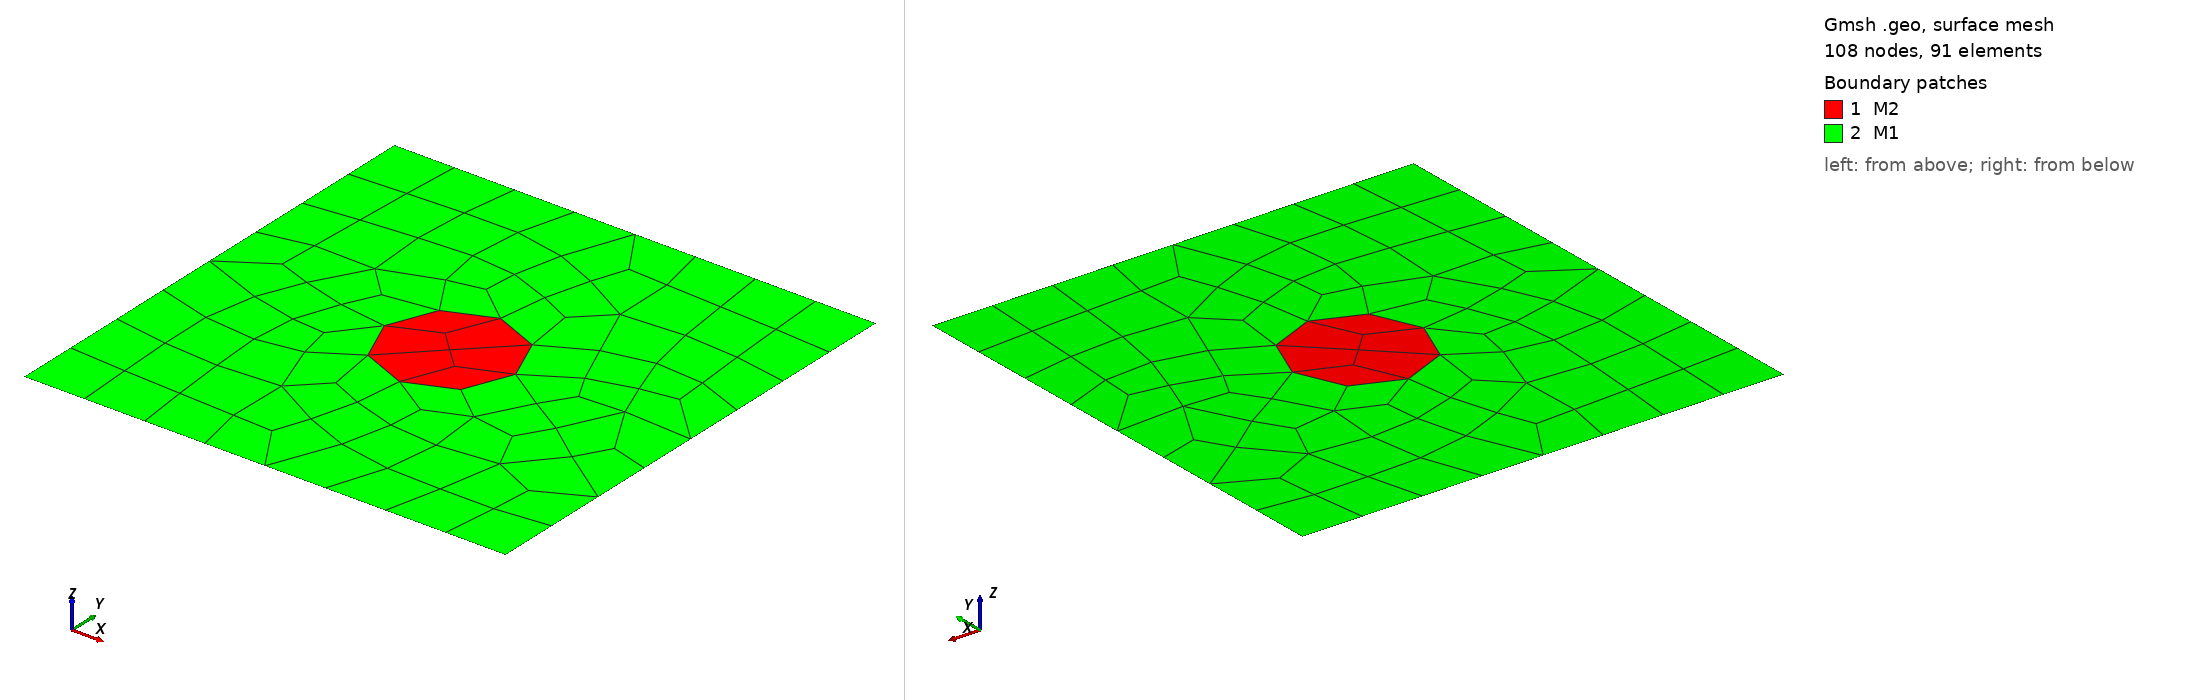

Gmsh geometry script, surface-meshed: 108 nodes, 91 surface elements. Boundary patches (legend numbers): 1 M2, 2 M1. Left view from above one corner, right view from below the opposite corner. Legend entries are the model's physical surfaces. The drawing asked Gmsh for element sizes between 1% and 20% of the model's largest extent; the script's own settings can give other sizes.

=== three.geo (drawn) ===

SetFactory("OpenCASCADE");

// Parámetros
pml = 0.05;    // grosor PML
R   = 0.15;    // radio tronco (Ø30cm)
cx  = 0.55;    // centro X (dominio total 1.10m → centro en 0.55m)
cz  = 0.55;    // centro Z

// Dominio total 1.10 x 1.10 m (incluye PML)
Rectangle(1) = {0, 0, 0, 1.10, 1.10};

// Tronco cilíndrico
Disk(2) = {cx, cz, 0, R, R};

// Fragmentación — comparte nodos en la interfaz aire-tronco
BooleanFragments{ Surface{1}; Delete; }{ Surface{2}; Delete; }

// Control de calidad
Mesh.CharacteristicLengthMax = 0.01;
Mesh.CharacteristicLengthMin = 0.01;
Mesh.CharacteristicLengthMin = 0.01;
Mesh.RecombineAll             = 1;
Mesh.RecombinationAlgorithm   = 1;  // Blossom (mejor para cuadriláteros)
Mesh.Algorithm                = 6;  // Frontal-Delaunay (mejor para círculos)

// Grupos físicos
// IMPORTANTE: tras BooleanFragments los números cambian.
// Abrir en Gmsh GUI y verificar antes de mallar.
// Típicamente tras fragmentar Rectangle+Disk:
//   Surface{2} = tronco (disco)
//   Surface{3} = aire exterior (rectángulo con el disco recortado)
Physical Surface("M1", 1) = {3};   // aire — VERIFICAR EN GUI
Physical Surface("M2", 2) = {2};   // madera — VERIFICAR EN GUI

// Bordes absorbentes (exterior del dominio con PML)
Physical Line("Bottom", 1) = {1};  // VERIFICAR EN GUI
Physical Line("Left",   2) = {2};
Physical Line("Right",  3) = {3};
Physical Line("Top",    4) = {4};
